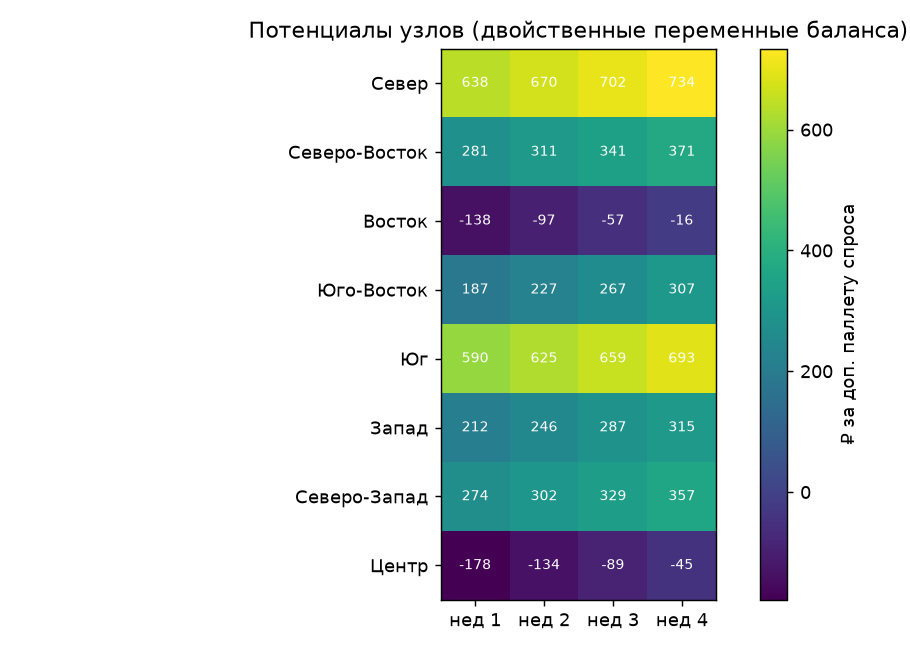

The data file committed next to this chart (first rows):
, нед 1, нед 2, нед 3, нед 4
Север, 638.2, 670.2, 702.2, 734.2
Северо-Восток, 280.9, 310.9, 340.9, 370.9
Восток, -138.2, -97.47, -56.77, -16.07
Юго-Восток, 186.5, 226.8, 267.1, 307.4
Юг, 590.3, 624.5, 658.7, 692.9
Запад, 212.2, 246.4, 286.9, 314.8
Северо-Запад, 273.9, 301.7, 329.5, 357.3
Центр, -178.4, -133.8, -89.2, -44.6
